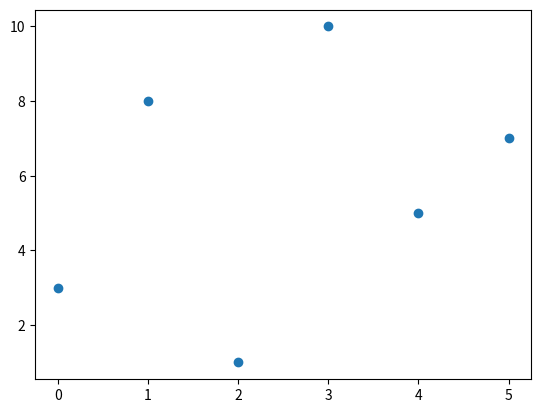

This figure's Python source:
import matplotlib.pyplot as plt
import numpy as np

ypoints = np.array([3, 8, 1, 10, 5, 7])

plt.plot(ypoints, 'o')
plt.show()